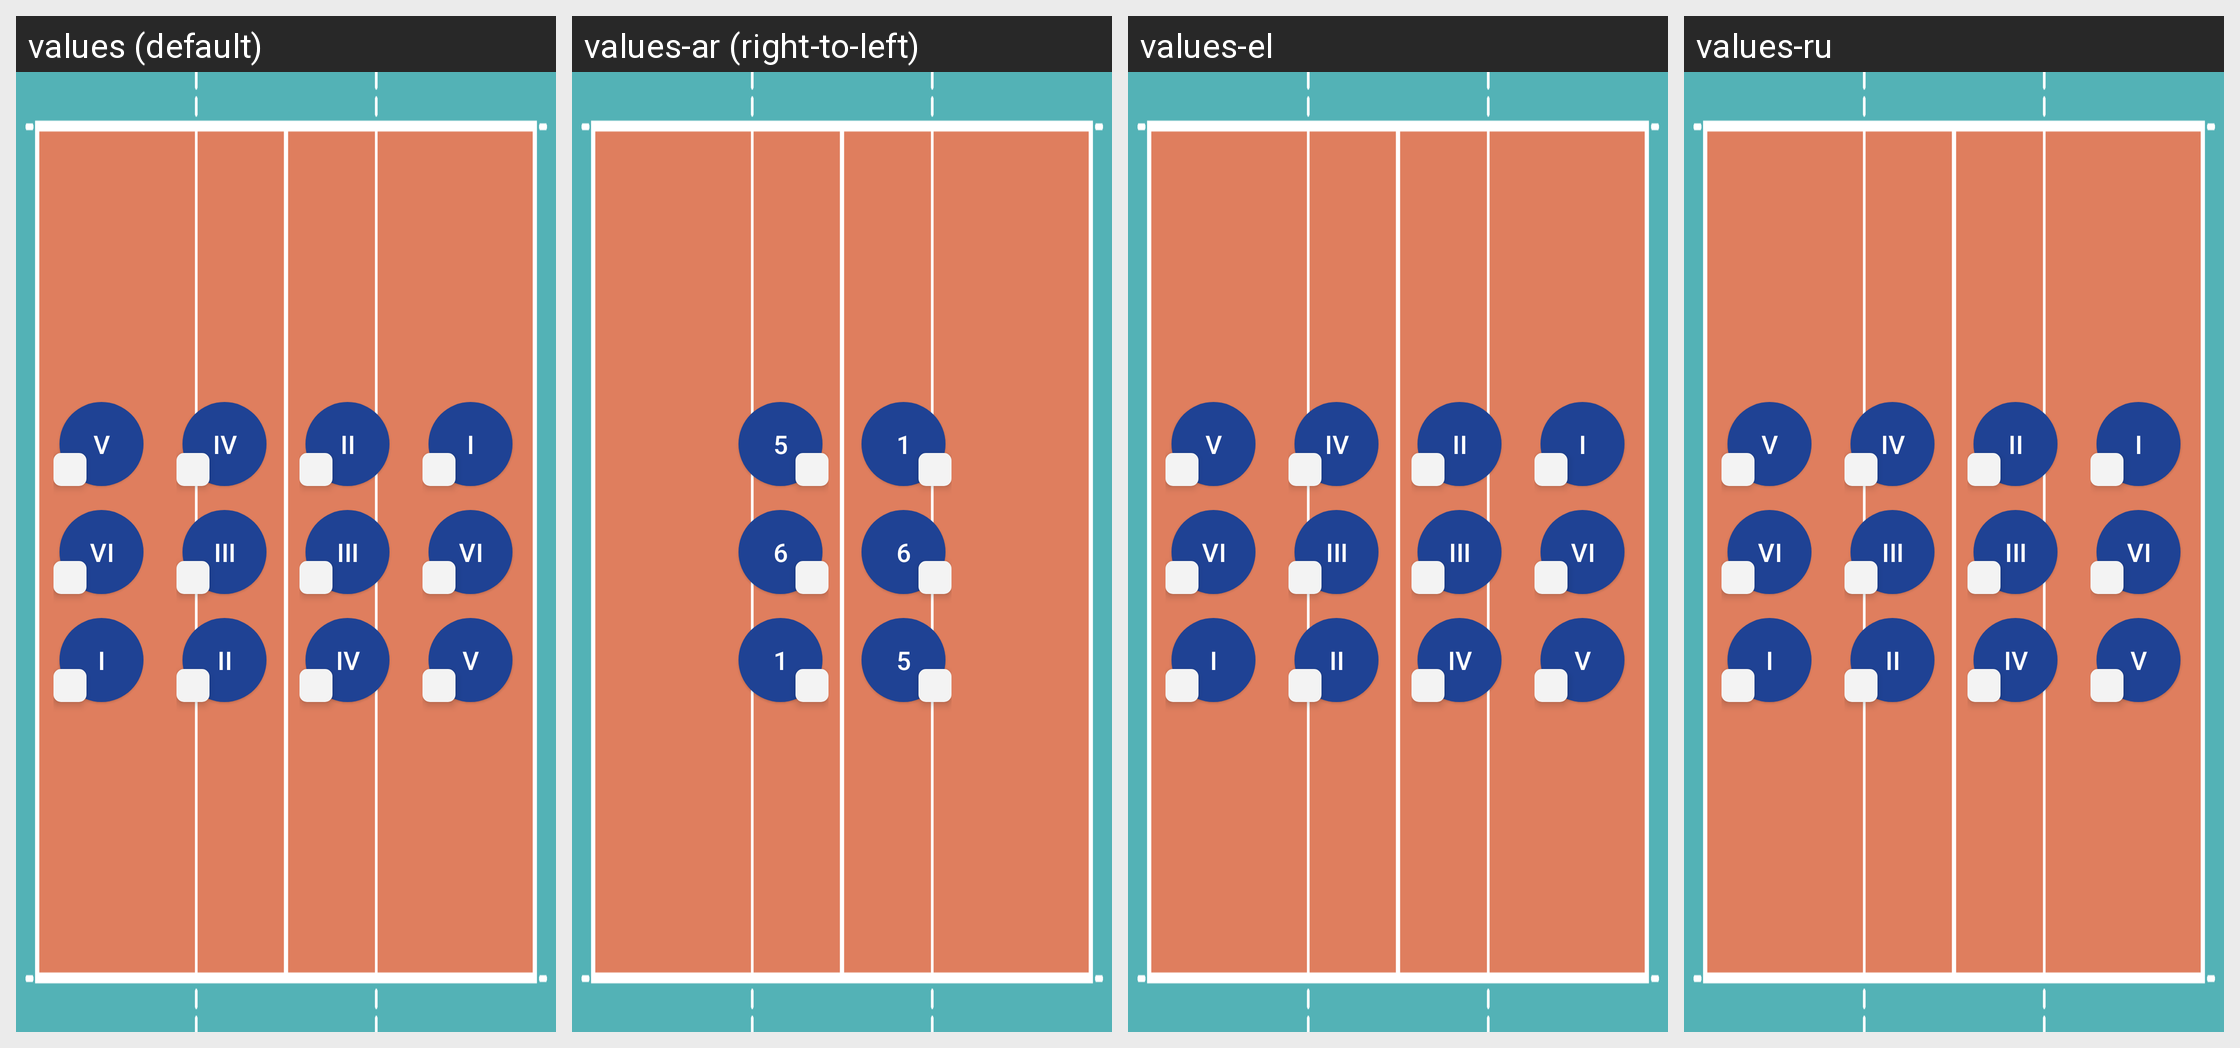

This grid shows one Android layout under several languages. Give, for every string resource on the screen, its name, the default text and each shown locale's text.
Android screen res/layout/fragment_indoor_court.xml rendered under 4 locales, left to right: values (default), values-ar (right-to-left), values-el, values-ru. Device: Nexus 5 (rendered at 1080×1920; each locale shown at half size, 540×960, under a caption strip naming it); theme AppTheme.
Other locales in the repository, not shown: values-bg, values-ca, values-de, values-es, values-et, values-fr, values-hu, values-it, values-nl, values-pl, values-pt, values-pt-rBR, values-tr.
Strings drawn on this screen, with the default value and each locale's value (text and hints the layout hard-codes, and strings that could not be matched under every locale, appear in the picture but are not listed):

position_5_title
  values: V
  values-ar: 5
  values-el: V
  values-ru: V

position_6_title
  values: VI
  values-ar: 6
  values-el: VI
  values-ru: VI

position_1_title
  values: I
  values-ar: 1
  values-el: I
  values-ru: I
